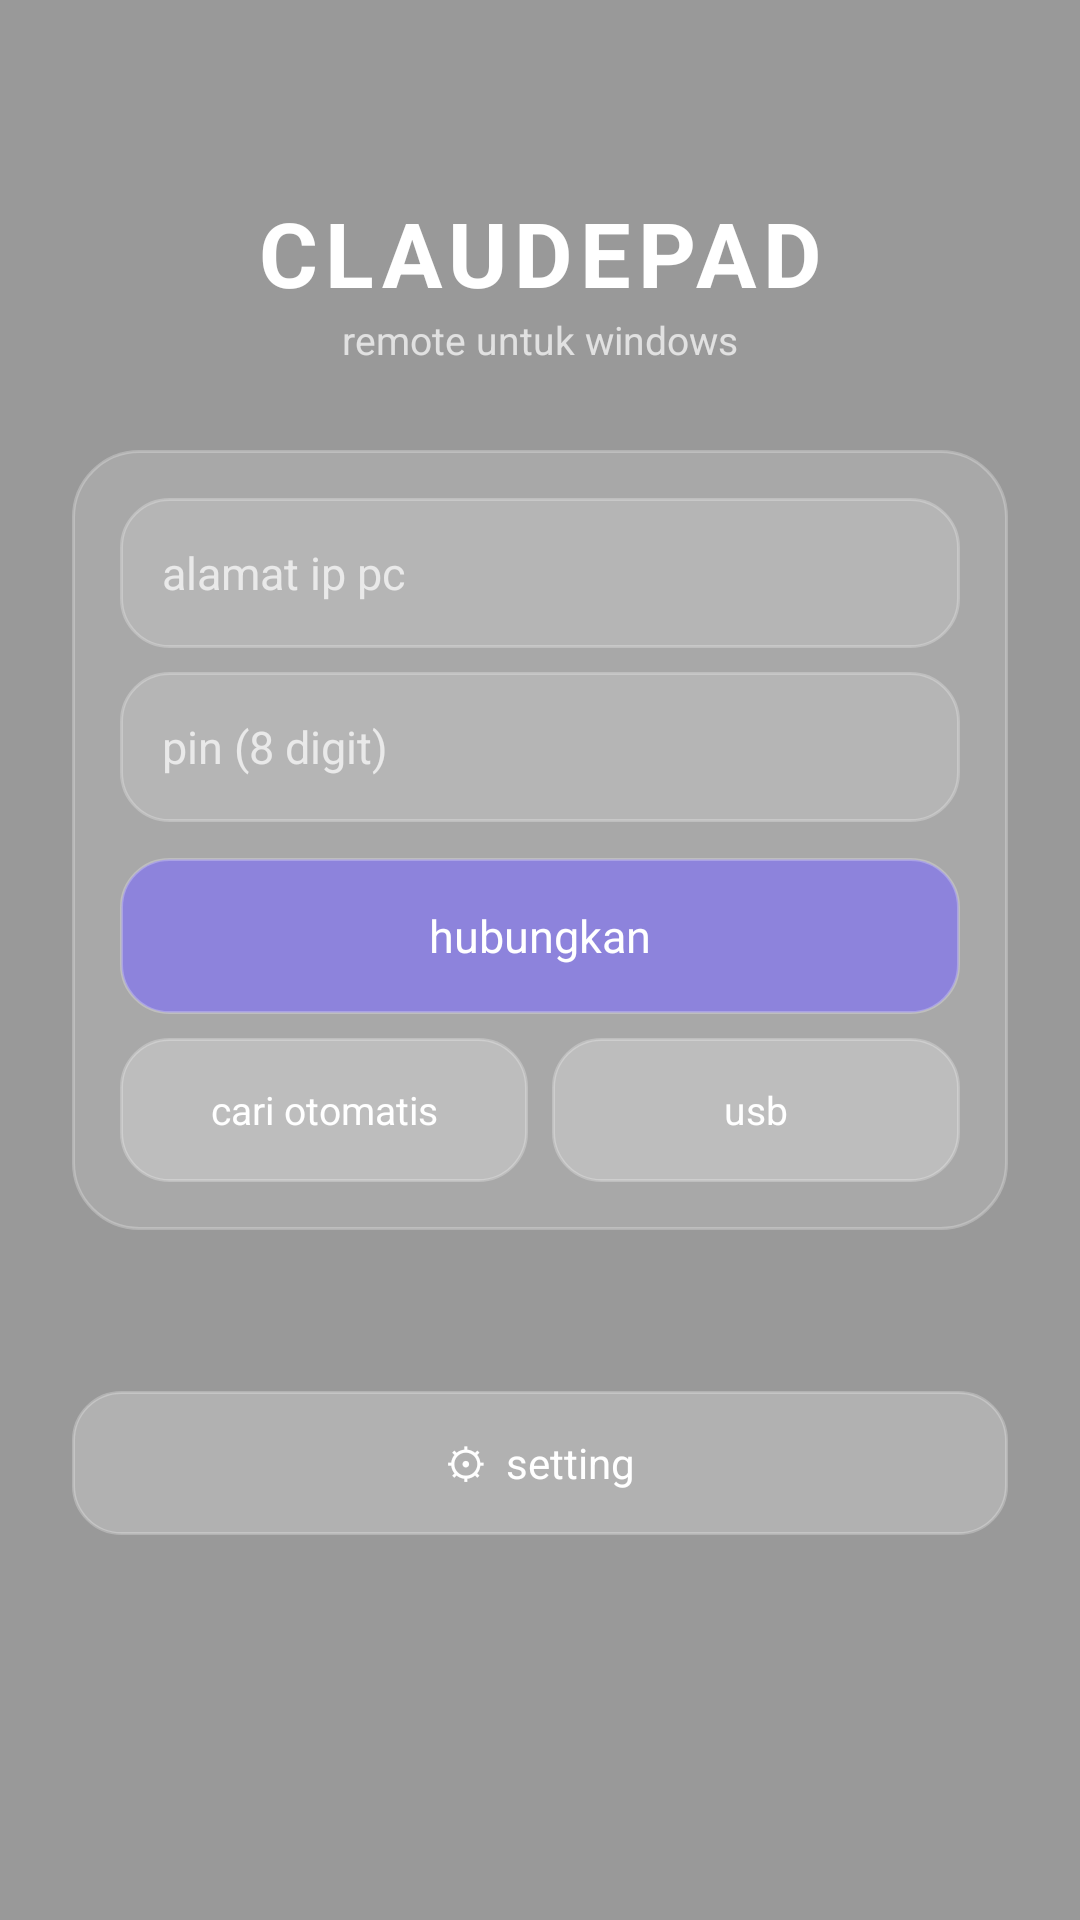

Produce the Android XML layout that renders to this screen, including the resource entries it uses.
<!-- AndroidManifest.xml: application theme Theme.ClaudePad -->
<!-- res/layout/activity_main.xml -->
<?xml version="1.0" encoding="utf-8"?>
<ScrollView xmlns:android="http://schemas.android.com/apk/res/android"
    android:id="@+id/rootMain"
    android:layout_width="match_parent"
    android:layout_height="match_parent"
    android:background="@drawable/bg_scrim"
    android:fitsSystemWindows="true">

    <LinearLayout
        android:layout_width="match_parent"
        android:layout_height="wrap_content"
        android:orientation="vertical"
        android:gravity="center_horizontal"
        android:padding="24dp">

        <TextView
            android:layout_width="wrap_content"
            android:layout_height="wrap_content"
            android:layout_marginTop="40dp"
            android:text="CLAUDEPAD"
            android:textColor="@color/text"
            android:textSize="30sp"
            android:textStyle="bold"
            android:letterSpacing="0.08" />

        <TextView
            android:layout_width="wrap_content"
            android:layout_height="wrap_content"
            android:layout_marginBottom="28dp"
            android:text="remote untuk windows"
            android:textColor="@color/text_muted"
            android:textSize="13sp" />

        <LinearLayout
            android:layout_width="match_parent"
            android:layout_height="wrap_content"
            android:orientation="vertical"
            android:background="@drawable/glass_panel"
            android:padding="16dp">

            <EditText
                android:id="@+id/etIp"
                android:layout_width="match_parent"
                android:layout_height="50dp"
                android:background="@drawable/glass_input"
                android:hint="alamat ip pc"
                android:textColorHint="@color/text_muted"
                android:textColor="@color/text"
                android:textSize="15sp"
                android:paddingHorizontal="14dp"
                android:inputType="text"
                android:maxLines="1"
                android:importantForAutofill="no" />

            <EditText
                android:id="@+id/etPin"
                android:layout_width="match_parent"
                android:layout_height="50dp"
                android:layout_marginTop="8dp"
                android:background="@drawable/glass_input"
                android:hint="pin (8 digit)"
                android:textColorHint="@color/text_muted"
                android:textColor="@color/text"
                android:textSize="15sp"
                android:paddingHorizontal="14dp"
                android:inputType="number"
                android:maxLength="8"
                android:maxLines="1"
                android:importantForAutofill="no" />

            <TextView
                android:id="@+id/btnConnect"
                style="@style/KeyGlassAccent"
                android:layout_width="match_parent"
                android:layout_height="52dp"
                android:layout_marginTop="12dp"
                android:text="hubungkan"
                android:textSize="15sp" />

            <LinearLayout
                android:layout_width="match_parent"
                android:layout_height="wrap_content"
                android:orientation="horizontal"
                android:layout_marginTop="8dp">

                <TextView
                    android:id="@+id/btnScan"
                    style="@style/KeyGlass"
                    android:layout_width="0dp"
                    android:layout_weight="1"
                    android:layout_height="48dp"
                    android:text="cari otomatis"
                    android:textSize="13sp" />

                <TextView
                    android:id="@+id/btnUsb"
                    style="@style/KeyGlass"
                    android:layout_width="0dp"
                    android:layout_weight="1"
                    android:layout_height="48dp"
                    android:layout_marginStart="8dp"
                    android:text="usb"
                    android:textSize="13sp" />
            </LinearLayout>
        </LinearLayout>

        <TextView
            android:id="@+id/tvStatus"
            android:layout_width="match_parent"
            android:layout_height="wrap_content"
            android:layout_marginTop="16dp"
            android:gravity="center"
            android:textColor="@color/text_muted"
            android:textSize="13sp"
            android:text="" />

        <TextView
            android:id="@+id/btnSettings"
            style="@style/KeyGlass"
            android:layout_width="match_parent"
            android:layout_height="48dp"
            android:layout_marginTop="20dp"
            android:text="⚙  setting"
            android:textSize="14sp" />
    </LinearLayout>
</ScrollView>
<!-- resources referenced by this layout -->
<resources>
  <color name="text">#FFFFFFFF</color>
  <color name="text_muted">#B3FFFFFF</color>
  <!-- drawable bg_scrim (drawable) -->
  <?xml version="1.0" encoding="utf-8"?>
  <shape xmlns:android="http://schemas.android.com/apk/res/android">
      <solid android:color="@color/scrim" />
  </shape>
  <!-- drawable glass_input (drawable) -->
  <?xml version="1.0" encoding="utf-8"?>
  <shape xmlns:android="http://schemas.android.com/apk/res/android">
      <corners android:radius="16dp" />
      <solid android:color="@color/glass_dim" />
      <stroke android:width="1dp" android:color="@color/stroke" />
  </shape>
  <!-- drawable glass_panel (drawable) -->
  <?xml version="1.0" encoding="utf-8"?>
  <shape xmlns:android="http://schemas.android.com/apk/res/android">
      <corners android:radius="@dimen/glass_radius" />
      <solid android:color="@color/glass_dim" />
      <stroke android:width="1dp" android:color="@color/stroke" />
  </shape>
  <style name="KeyGlass">
          <item name="android:layout_height">46dp</item>
          <item name="android:background">@drawable/glass_key</item>
          <item name="android:gravity">center</item>
          <item name="android:textColor">@color/text</item>
          <item name="android:textSize">18sp</item>
          <item name="android:clickable">true</item>
          <item name="android:focusable">true</item>
      </style>
  <style name="KeyGlassAccent" parent="KeyGlass">
          <item name="android:background">@drawable/glass_key_accent</item>
      </style>
  <style name="Theme.ClaudePad" parent="Theme.AppCompat.NoActionBar">
          <item name="android:windowShowWallpaper">true</item>
          <item name="android:windowBackground">@android:color/transparent</item>
          <item name="android:windowIsTranslucent">true</item>
          <item name="android:colorBackgroundCacheHint">@null</item>
          <item name="android:statusBarColor">@android:color/transparent</item>
          <item name="android:navigationBarColor">@android:color/transparent</item>
          <item name="android:windowLightStatusBar">false</item>
          <item name="colorPrimary">@color/accent</item>
          <item name="colorAccent">@color/accent</item>
          <item name="android:textColor">@color/text</item>
      </style>
  <color name="scrim">#66000000</color>
  <color name="glass_dim">#26FFFFFF</color>
  <color name="stroke">#40FFFFFF</color>
  <dimen name="glass_radius">22dp</dimen>
  <!-- drawable glass_key (drawable) -->
  <?xml version="1.0" encoding="utf-8"?>
  <selector xmlns:android="http://schemas.android.com/apk/res/android">
      <item android:state_pressed="true">
          <shape>
              <corners android:radius="16dp" />
              <solid android:color="@color/glass_strong" />
              <stroke android:width="1dp" android:color="@color/stroke" />
          </shape>
      </item>
      <item>
          <shape>
              <corners android:radius="16dp" />
              <solid android:color="@color/glass" />
              <stroke android:width="1dp" android:color="@color/stroke" />
          </shape>
      </item>
  </selector>
  <!-- drawable glass_key_accent (drawable) -->
  <?xml version="1.0" encoding="utf-8"?>
  <selector xmlns:android="http://schemas.android.com/apk/res/android">
      <item android:state_pressed="true">
          <shape>
              <corners android:radius="16dp" />
              <solid android:color="#CC7C6CFF" />
          </shape>
      </item>
      <item>
          <shape>
              <corners android:radius="16dp" />
              <solid android:color="#997C6CFF" />
              <stroke android:width="1dp" android:color="@color/stroke" />
          </shape>
      </item>
  </selector>
  <color name="accent">#7C6CFF</color>
  <color name="glass_strong">#59FFFFFF</color>
  <color name="glass">#3DFFFFFF</color>
</resources>
